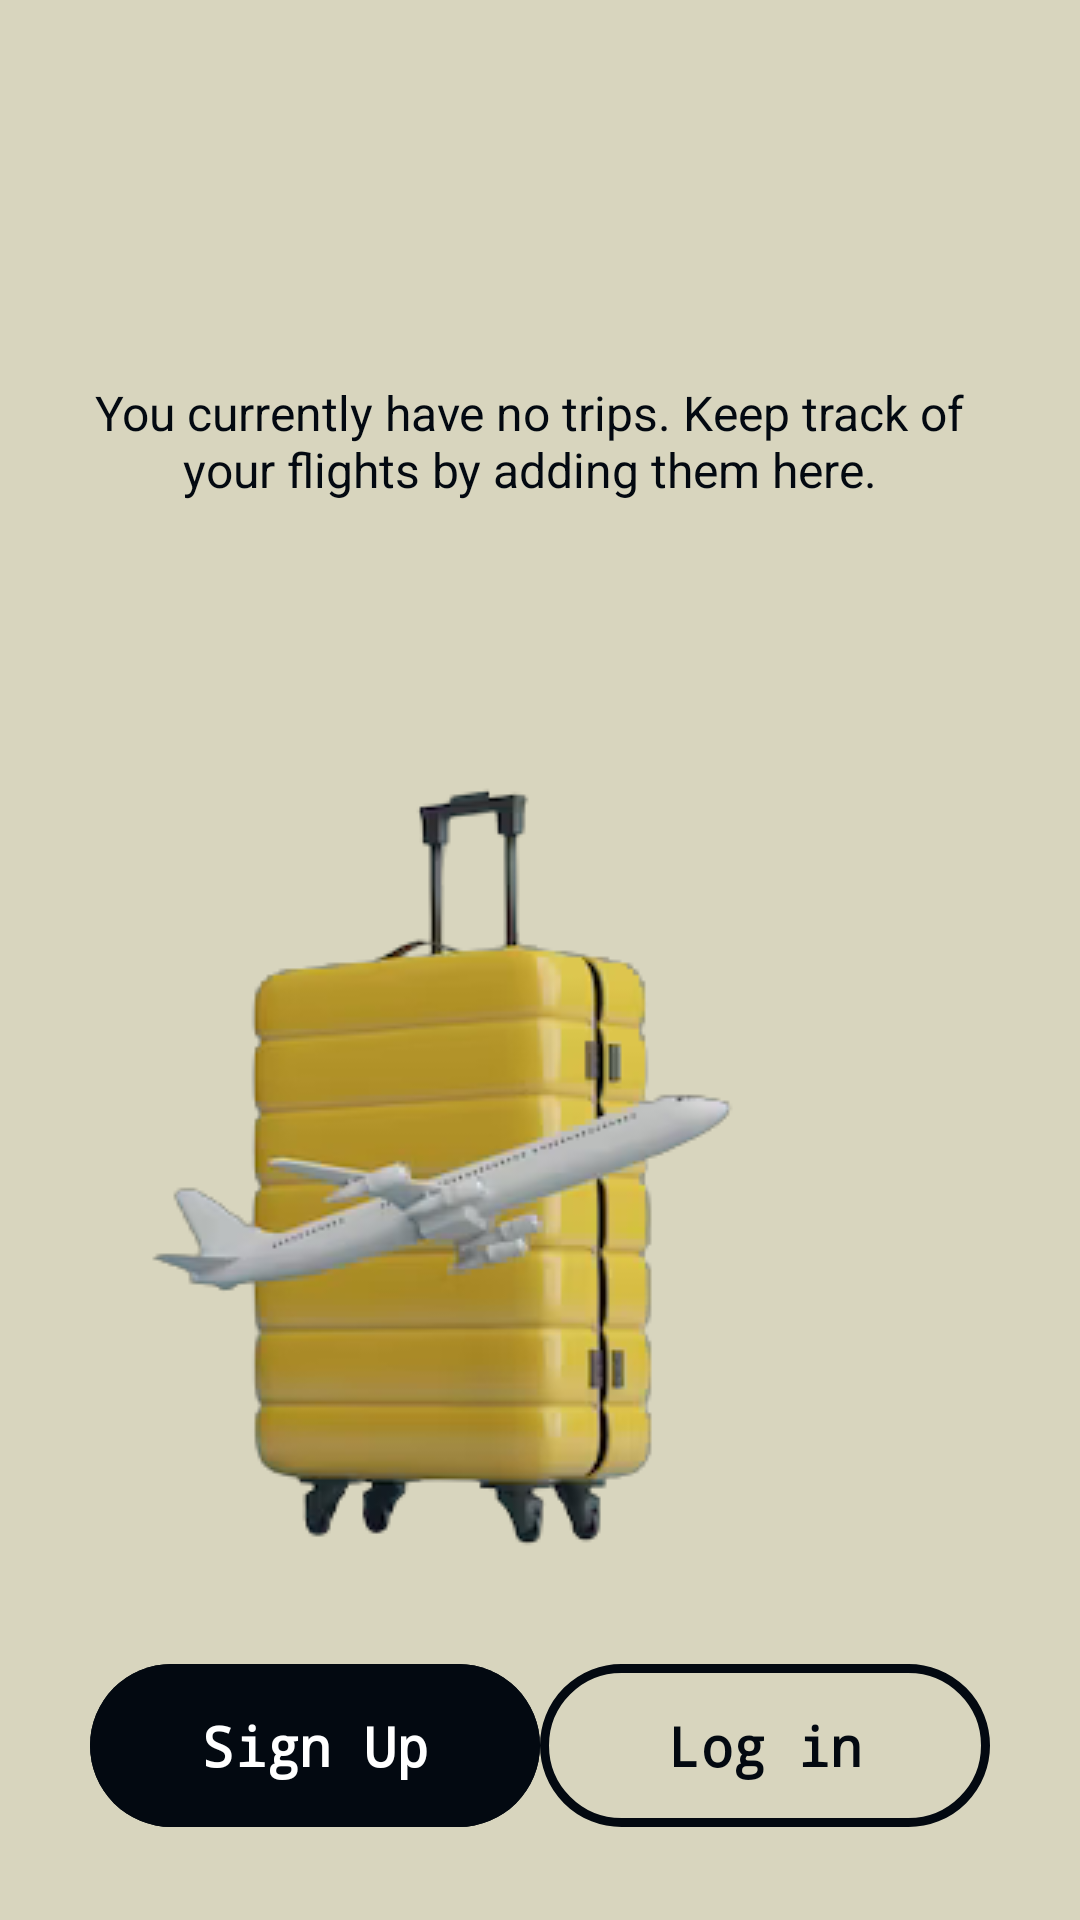

Reconstruct the res/layout file that produces this screen, plus the resources it refers to.
<!-- AndroidManifest.xml: application theme Theme.NovemberEchoNew -->
<!-- res/layout/fragment_my_bookings__n_.xml -->
<?xml version="1.0" encoding="utf-8"?>
<androidx.constraintlayout.widget.ConstraintLayout xmlns:android="http://schemas.android.com/apk/res/android"
    xmlns:tools="http://schemas.android.com/tools"
    android:layout_width="match_parent"
    android:layout_height="match_parent"
    android:background="@color/PiperWhite"
    xmlns:app="http://schemas.android.com/apk/res-auto"
    tools:context=".Main.Trips.MyBookings_N_Fragment">
    


    <ImageView
        android:id="@+id/imageView"
        android:layout_width="wrap_content"
        android:layout_height="wrap_content"
        android:layout_marginStart="58dp"
        android:layout_marginTop="199dp"
        android:layout_marginEnd="59dp"
        android:layout_marginBottom="180dp"
        android:src="@drawable/generic_suitcase"
        app:layout_constraintBottom_toBottomOf="parent"
        app:layout_constraintEnd_toEndOf="parent"
        app:layout_constraintHorizontal_bias="1.0"
        app:layout_constraintStart_toStartOf="parent"
        app:layout_constraintTop_toTopOf="parent"
        app:layout_constraintVertical_bias="0.0" />

    <LinearLayout
        android:id="@+id/welcome_account_linearlayout"
        android:layout_width="match_parent"
        android:layout_height="wrap_content"
        android:gravity="center"
        android:orientation="horizontal"
        app:layout_constraintBottom_toBottomOf="parent"
        app:layout_constraintEnd_toEndOf="parent"
        app:layout_constraintHorizontal_bias="0.0"
        app:layout_constraintStart_toStartOf="parent"
        app:layout_constraintTop_toTopOf="parent"
        app:layout_constraintVertical_bias="0.953">

        

        
        <com.google.android.material.button.MaterialButton
            android:id="@+id/welcome_account_signupbtn"
            android:layout_width="150dp"
            android:layout_height="wrap_content"
            android:backgroundTint="@color/Pantone433PC_BLACK"
            android:fontFamily="monospace"
            android:gravity="center"
            android:padding="15dp"
            android:text="Sign Up"
            android:textColor="@color/white"
            android:textSize="18sp"
            android:textStyle="bold"
            app:layout_constraintBottom_toBottomOf="parent"
            app:layout_constraintEnd_toEndOf="parent"
            app:layout_constraintHorizontal_bias="0.757"
            app:layout_constraintStart_toEndOf="@+id/logo"
            app:layout_constraintTop_toTopOf="parent"
            app:layout_constraintVertical_bias="0.063" />

        <com.google.android.material.button.MaterialButton
            android:id="@+id/welcome_account_loginbtn"
            android:layout_width="150dp"
            android:layout_height="wrap_content"
            android:backgroundTint="@color/PiperWhite"
            android:fontFamily="monospace"
            android:gravity="center"
            android:padding="15dp"
            android:text="Log in"
            android:textColor="@color/Pantone433PC_BLACK"
            android:textSize="18sp"
            android:textStyle="bold"
            app:layout_constraintBottom_toBottomOf="parent"
            app:layout_constraintEnd_toEndOf="parent"
            app:layout_constraintHorizontal_bias="0.757"
            app:layout_constraintStart_toEndOf="@+id/logo"
            app:layout_constraintTop_toTopOf="parent"
            app:layout_constraintVertical_bias="0.063"
            app:strokeColor="@color/Pantone433PC_BLACK"
            app:strokeWidth="3dp" />
    </LinearLayout>

    <TextView
        android:id="@+id/textView3"
        android:layout_width="313dp"
        android:layout_height="58dp"
        android:layout_marginStart="173dp"
        android:layout_marginTop="146dp"
        android:layout_marginEnd="180dp"
        android:layout_marginBottom="34dp"
        android:text="You currently have no trips. Keep track of your flights by adding them here."
        android:textAlignment="center"
        android:textColor="@color/Pantone433PC_BLACK"
        android:textSize="16sp"
        app:layout_constraintBottom_toTopOf="@+id/imageView"
        app:layout_constraintEnd_toEndOf="parent"
        app:layout_constraintStart_toStartOf="parent"
        app:layout_constraintTop_toTopOf="parent" />
</androidx.constraintlayout.widget.ConstraintLayout>
<!-- resources referenced by this layout -->
<resources>
  <color name="Pantone433PC_BLACK">#030911</color>
  <color name="PiperWhite">#D8D5BE</color>
  <color name="white">#FFFFFFFF</color>
  <!-- drawable generic_suitcase: png bitmap (drawable, 39909 bytes) -->
  <style name="Theme.NovemberEchoNew" parent="Base.Theme.NovemberEchoNew" />
  <style name="Base.Theme.NovemberEchoNew" parent="Theme.Material3.DayNight.NoActionBar">
          
          
  
          
          <item name="colorPrimary">@color/Pantone433PC_BLACK</item>
          <item name="colorPrimaryVariant">@color/Pantone433PC_BLACK</item>
          <item name="colorOnPrimary">@color/Pantone433PC_BLACK</item>
  
          
          <item name="colorSecondary">@color/Pantone433PC_BLACK</item>
          <item name="colorSecondaryVariant">@color/Pantone433PC_BLACK</item>
          <item name="colorOnSecondary">@color/Pantone433PC_BLACK</item>
  
          
          <item name="android:statusBarColor">@color/Pantone433PC_BLACK</item>
      </style>
</resources>
